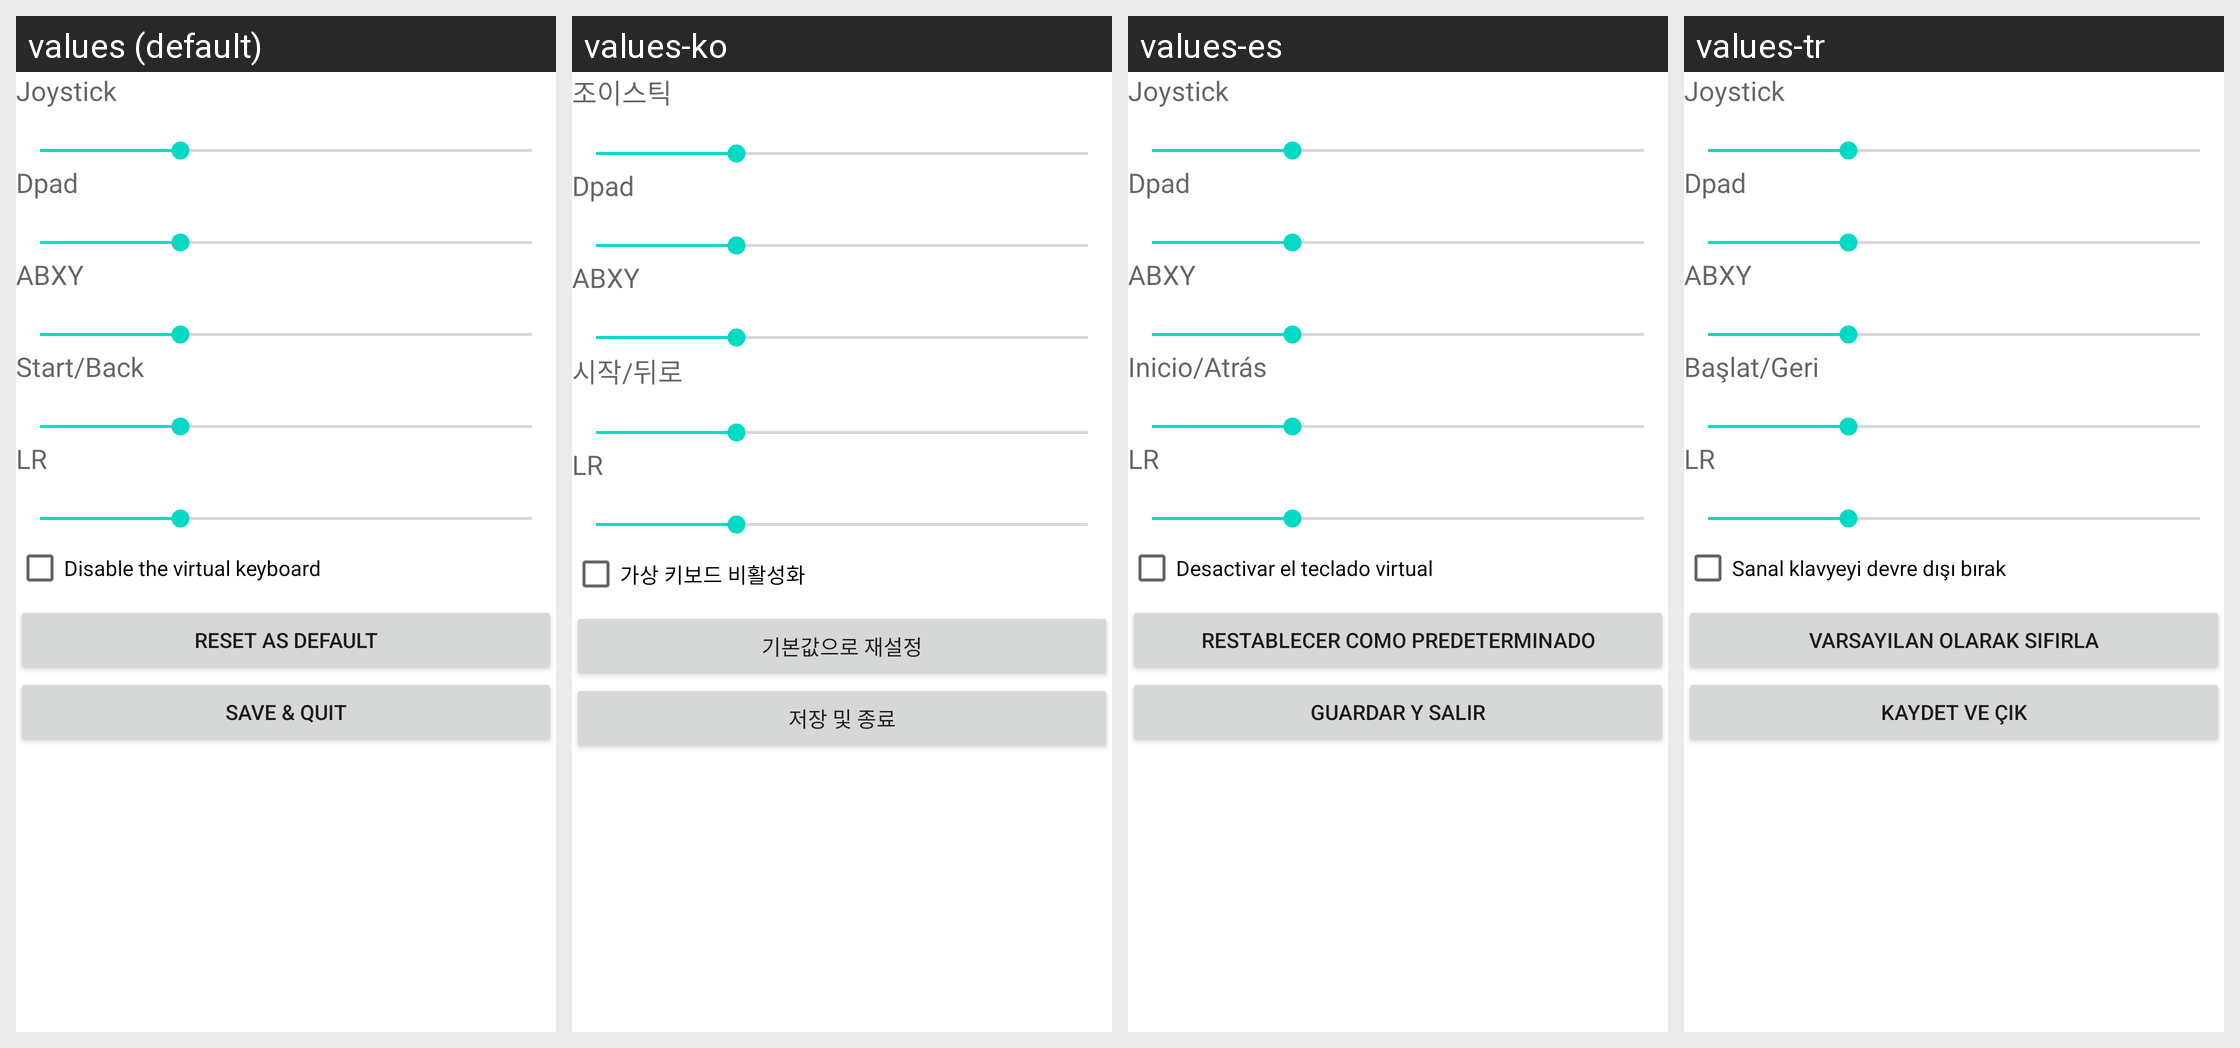

Translations of the strings shown on this Android screen, per locale in the grid:
Android screen res/layout/pad_edit_menu.xml rendered under 4 locales, left to right: values (default), values-ko, values-es, values-tr. Device: Nexus 5 (rendered at 1080×1920; each locale shown at half size, 540×960, under a caption strip naming it); theme AppTheme.
Other locales in the repository, not shown: values-ar, values-de, values-fa, values-fr, values-hi, values-id, values-it, values-ja, values-ms, values-nl, values-pl, values-pt-rBR, values-pt-rPT, values-ru, values-th, values-uk, values-vi, values-zh-rCN, values-zh-rTW.
Strings drawn on this screen, with the default value and each locale's value (text and hints the layout hard-codes, and strings that could not be matched under every locale, appear in the picture but are not listed):

joystick
  values: Joystick
  values-ko: 조이스틱
  values-es: Joystick
  values-tr: Joystick

dpad
  values: Dpad
  values-ko: Dpad
  values-es: Dpad
  values-tr: Dpad

abxy
  values: ABXY
  values-ko: ABXY
  values-es: ABXY
  values-tr: ABXY

start_back
  values: Start/Back
  values-ko: 시작/뒤로
  values-es: Inicio/Atrás
  values-tr: Başlat/Geri

lr
  values: LR
  values-ko: LR
  values-es: LR
  values-tr: LR

disable_virtual_keyboard
  values: Disable the virtual keyboard
  values-ko: 가상 키보드 비활성화
  values-es: Desactivar el teclado virtual
  values-tr: Sanal klavyeyi devre dışı bırak

reset_as_default
  values: Reset as Default
  values-ko: 기본값으로 재설정
  values-es: Restablecer como Predeterminado
  values-tr: Varsayılan Olarak Sıfırla

save_and_quit
  values: Save & Quit
  values-ko: 저장 및 종료
  values-es: Guardar y Salir
  values-tr: Kaydet ve Çık
